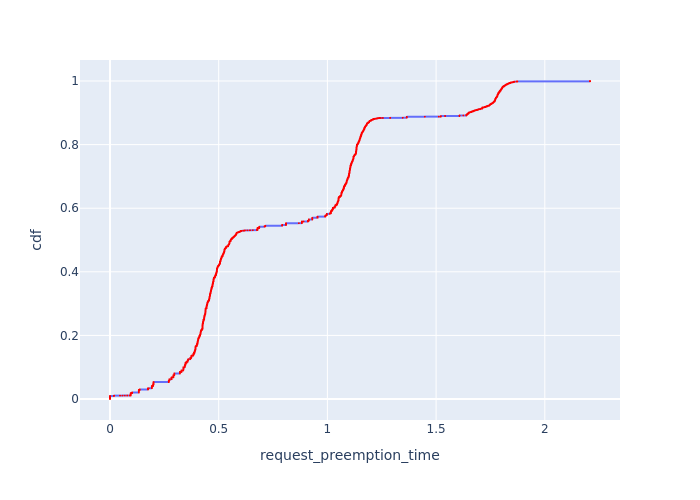

The data file committed next to this chart (first rows):
, Request Id, request_preemption_time, cdf
161, 319, 0.0, 7.162297665090961e-05
162, 320, 0.0, 0.0001432
163, 321, 0.0, 0.0002149
164, 322, 0.0, 0.0002865
165, 324, 0.0, 0.0003581
166, 329, 0.0, 0.0004297
167, 330, 0.0, 0.0005014
168, 331, 0.0, 0.000573
169, 332, 0.0, 0.0006446
170, 333, 0.0, 0.0007162
171, 334, 0.0, 0.0007879
172, 335, 0.0, 0.0008595
173, 337, 0.0, 0.0009311
174, 343, 0.0, 0.001003
175, 346, 0.0, 0.001074
176, 347, 0.0, 0.001146
177, 351, 0.0, 0.001218
178, 352, 0.0, 0.001289
179, 354, 0.0, 0.001361
180, 355, 0.0, 0.001432
181, 356, 0.0, 0.001504
182, 357, 0.0, 0.001576
183, 360, 0.0, 0.001647
184, 361, 0.0, 0.001719
185, 365, 0.0, 0.001791
186, 366, 0.0, 0.001862
187, 371, 0.0, 0.001934
188, 372, 0.0, 0.002005
189, 373, 0.0, 0.002077
190, 374, 0.0, 0.002149
191, 377, 0.0, 0.00222
192, 378, 0.0, 0.002292
193, 379, 0.0, 0.002364
194, 380, 0.0, 0.002435
195, 382, 0.0, 0.002507
196, 384, 0.0, 0.002578
197, 385, 0.0, 0.00265
198, 386, 0.0, 0.002722
199, 387, 0.0, 0.002793
200, 388, 0.0, 0.002865
201, 389, 0.0, 0.002937
202, 390, 0.0, 0.003008
203, 392, 0.0, 0.00308
204, 394, 0.0, 0.003151
205, 395, 0.0, 0.003223
206, 396, 0.0, 0.003295
207, 397, 0.0, 0.003366
208, 400, 0.0, 0.003438
209, 402, 0.0, 0.00351
210, 405, 0.0, 0.003581
211, 408, 0.0, 0.003653
212, 411, 0.0, 0.003724
213, 412, 0.0, 0.003796
214, 413, 0.0, 0.003868
215, 414, 0.0, 0.003939
216, 418, 0.0, 0.004011
217, 426, 0.0, 0.004083
218, 427, 0.0, 0.004154
219, 432, 0.0, 0.004226
220, 435, 0.0, 0.004297
... 13,902 more rows
